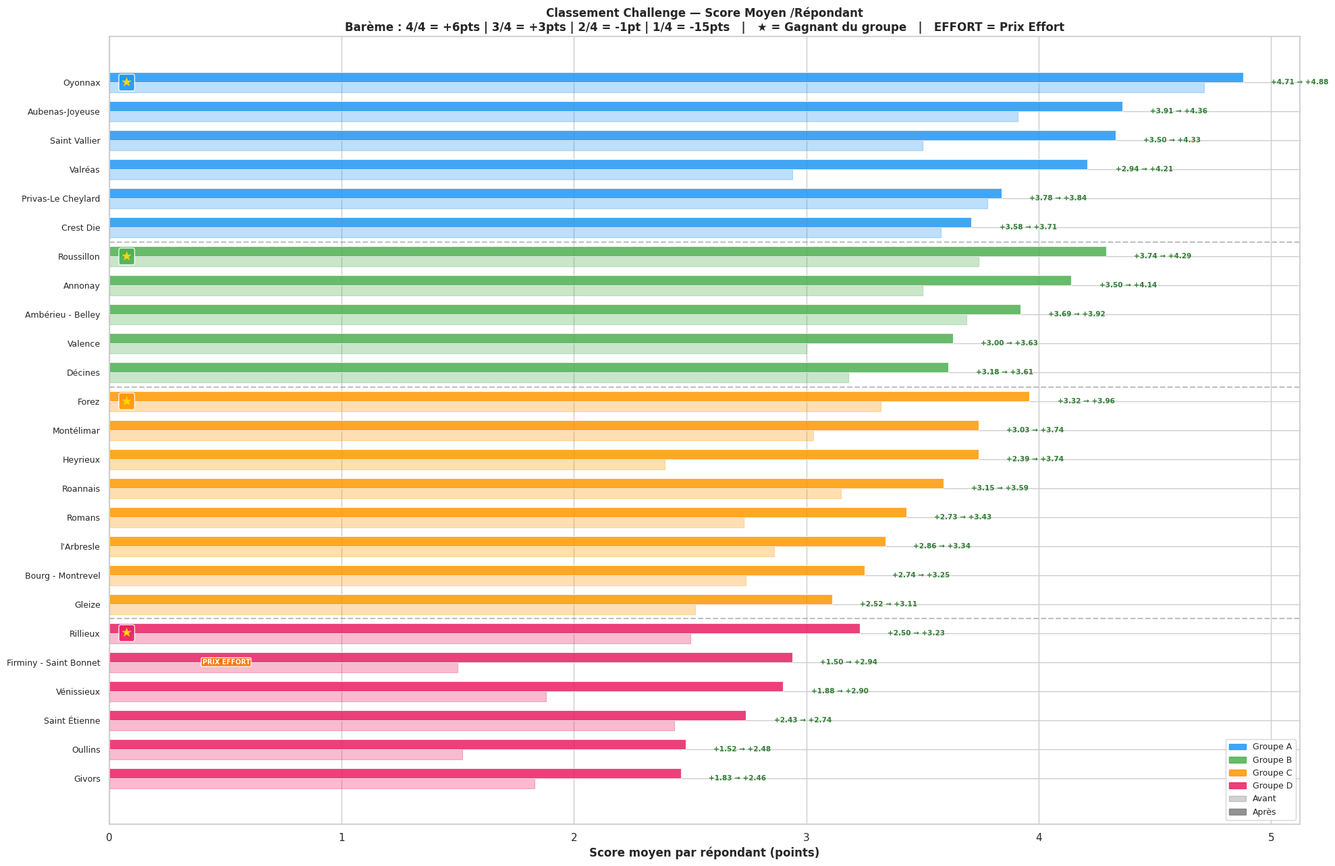

Generate this figure with matplotlib: (Note: this script raises an exception after producing the figure.)
import pandas as pd
import numpy as np
import matplotlib
matplotlib.use('Agg')
import matplotlib.pyplot as plt
import matplotlib.patches as mpatches
import seaborn as sns

np.random.seed(42)

# =============================================================================
# DONNÉES DE BASE (annuelles 2025)
# =============================================================================
data = {
    'BO': [
        'BO Forez', 'BO Roannais', 'BO Aubenas-Joyeuse', 'BO Ambérieu - Belley',
        'BO Bourg - Montrevel', 'BO Montélimar', 'BO Gleize', 'BO Heyrieux',
        'BO Roussillon', "BO l'Arbresle", 'BO Crest Die', 'BO Valence',
        'BO Privas-Le Cheylard', 'BO Romans', 'BO Décines', 'BO Saint Vallier',
        'BO Saint Étienne', 'BO Givors', 'BO Oullins', 'BO Annonay',
        'BO Valréas', 'BO Rillieux', 'BO Vénissieux', 'BO Firminy - Saint Bonnet',
        'BO Oyonnax'
    ],
    'Score_ini': [
        85.02, 85.31, 90.10, 88.89, 80.49, 82.91, 78.39, 78.61,
        90.00, 80.00, 87.41, 85.52, 87.86, 78.43, 84.96, 85.61,
        77.14, 73.91, 72.14, 88.07, 83.33, 78.95, 76.04, 74.42, 95.00
    ],
    'est_PDTS_annuel': [
        14, 16, 4, 7, 17, 11, 16, 16,
        5, 11, 8, 9, 7, 12, 8, 8,
        14, 17, 17, 5, 6, 8, 10, 10, 0
    ],
    'Enquetes_annuel': [
        1609, 1411, 1130, 1353, 1489, 1251, 1324, 1106,
        1229, 1126, 922, 1083, 755, 990, 987, 817,
        1157, 1098, 1064, 844, 571, 873, 785, 566, 285
    ],
    'Tx_rep_ini': [
        15.35, 17.36, 16.99, 13.97, 13.77, 15.91, 15.03, 16.91,
        13.02, 14.65, 15.51, 13.39, 18.54, 15.45, 13.48, 16.16,
        12.10, 12.57, 13.16, 12.91, 16.81, 10.88, 12.23, 15.19, 14.04
    ],
    'Groupe': [
        3, 3, 1, 2, 3, 3, 3, 3,
        2, 3, 1, 2, 1, 3, 2, 1,
        4, 4, 4, 2, 1, 4, 4, 4, 1
    ]
}

df = pd.DataFrame(data)

group_labels = {1: "Groupe A", 2: "Groupe B", 3: "Groupe C", 4: "Groupe D"}
colors_4 = ['#2196F3', '#4CAF50', '#FF9800', '#E91E63']

# =============================================================================
# SYSTÈME DE POINTS PAR RÉPONSE
# =============================================================================
PTS_4 = 6    # 4/4 (très satisfait)
PTS_3 = 3    # 3/4 (satisfait)
PTS_2 = -1   # 2/4 (peu satisfait)
PTS_1 = -15  # 1/4 (insatisfait / PDTS)

# CLASSEMENT = Score moyen par répondant (total pts / nb répondants)
# PRIX EFFORT = meilleure progression du score moyen, tous groupes confondus

print("=" * 90)
print("RÈGLES DU CHALLENGE")
print("=" * 90)
print(f"\n  BARÈME PAR RÉPONSE :")
print(f"    4/4 (très satisfait) : +{PTS_4} pts")
print(f"    3/4 (satisfait)      : +{PTS_3} pts")
print(f"    2/4 (peu satisfait)  : {PTS_2} pt")
print(f"    1/4 (insatisfait)    : {PTS_1} pts")
print(f"\n  CLASSEMENT = Score moyen par répondant = Total pts ÷ Nb répondants")
print(f"  → 1 gagnant par groupe = meilleur score moyen /répondant en fin de challenge")
print(f"\n  PRIX EFFORT = 1 prix unique tous groupes confondus")
print(f"  → La BO avec la plus forte progression de score moyen /répondant")
print(f"  → Récompense l'effort, pas le niveau de départ")

# =============================================================================
# RECONSTRUCTION DES NOTES 4/4, 3/4, 2/4, 1/4 PAR BO
# =============================================================================
df['Rep_annuel'] = (df['Enquetes_annuel'] * df['Tx_rep_ini'] / 100).round(0).astype(int)
df['Enq_2m'] = (df['Enquetes_annuel'] / 6).round(0).astype(int)
df['Rep_2m'] = (df['Rep_annuel'] / 6).round(0).astype(int)
df['PDTS_2m'] = (df['est_PDTS_annuel'] / 6).round(0).astype(int)

df['Tx_1'] = np.where(df['Rep_2m'] > 0, df['PDTS_2m'] / df['Rep_2m'], 0)
df['Tx_34_sum'] = df['Score_ini'] / 100 + df['Tx_1']

df['ratio_4_in_43'] = 0.40 + 0.25 * (df['Score_ini'] - 70) / 30
df['ratio_4_in_43'] = df['ratio_4_in_43'].clip(0.35, 0.65)

df['Tx_4'] = df['Tx_34_sum'] * df['ratio_4_in_43']
df['Tx_3'] = df['Tx_34_sum'] * (1 - df['ratio_4_in_43'])
df['Tx_2'] = 1 - df['Tx_4'] - df['Tx_3'] - df['Tx_1']
df['Tx_2'] = df['Tx_2'].clip(lower=0.01)

df['N4_ini'] = (df['Rep_2m'] * df['Tx_4']).round(0).astype(int)
df['N3_ini'] = (df['Rep_2m'] * df['Tx_3']).round(0).astype(int)
df['N1_ini'] = df['PDTS_2m']
df['N2_ini'] = df['Rep_2m'] - df['N4_ini'] - df['N3_ini'] - df['N1_ini']
df['N2_ini'] = df['N2_ini'].clip(lower=0)

df['Rep_2m_ini'] = df['N4_ini'] + df['N3_ini'] + df['N2_ini'] + df['N1_ini']
df['Pts_ini'] = df['N4_ini'] * PTS_4 + df['N3_ini'] * PTS_3 + df['N2_ini'] * PTS_2 + df['N1_ini'] * PTS_1
df['Score_pts_ini'] = np.where(df['Rep_2m_ini'] > 0, df['Pts_ini'] / df['Rep_2m_ini'], 0)

# =============================================================================
# SIMULATION "APRÈS CHALLENGE" (2 mois)
# =============================================================================
sim_params = {
    'BO Oyonnax':              {'delta_tx_rep': +3.5, 'pdts_fin': 0, 'convert_2_to_3': 1, 'new_rep_pct_4': 0.55, 'new_rep_pct_3': 0.35},
    'BO Aubenas-Joyeuse':      {'delta_tx_rep': +2.0, 'pdts_fin': 0, 'convert_2_to_3': 2, 'new_rep_pct_4': 0.60, 'new_rep_pct_3': 0.30},
    'BO Privas-Le Cheylard':   {'delta_tx_rep': +1.0, 'pdts_fin': 1, 'convert_2_to_3': 1, 'new_rep_pct_4': 0.50, 'new_rep_pct_3': 0.35},
    'BO Crest Die':            {'delta_tx_rep': +2.5, 'pdts_fin': 1, 'convert_2_to_3': 2, 'new_rep_pct_4': 0.55, 'new_rep_pct_3': 0.30},
    'BO Saint Vallier':        {'delta_tx_rep': +1.5, 'pdts_fin': 0, 'convert_2_to_3': 1, 'new_rep_pct_4': 0.55, 'new_rep_pct_3': 0.35},
    'BO Valréas':              {'delta_tx_rep': +3.0, 'pdts_fin': 0, 'convert_2_to_3': 1, 'new_rep_pct_4': 0.60, 'new_rep_pct_3': 0.30},

    'BO Roussillon':           {'delta_tx_rep': +2.0, 'pdts_fin': 0, 'convert_2_to_3': 1, 'new_rep_pct_4': 0.55, 'new_rep_pct_3': 0.35},
    'BO Ambérieu - Belley':    {'delta_tx_rep': +3.0, 'pdts_fin': 1, 'convert_2_to_3': 2, 'new_rep_pct_4': 0.55, 'new_rep_pct_3': 0.30},
    'BO Annonay':              {'delta_tx_rep': +2.5, 'pdts_fin': 0, 'convert_2_to_3': 1, 'new_rep_pct_4': 0.60, 'new_rep_pct_3': 0.30},
    'BO Valence':              {'delta_tx_rep': +1.5, 'pdts_fin': 1, 'convert_2_to_3': 1, 'new_rep_pct_4': 0.50, 'new_rep_pct_3': 0.35},
    'BO Décines':              {'delta_tx_rep': +3.5, 'pdts_fin': 1, 'convert_2_to_3': 2, 'new_rep_pct_4': 0.55, 'new_rep_pct_3': 0.30},

    'BO Roannais':             {'delta_tx_rep': +1.5, 'pdts_fin': 2, 'convert_2_to_3': 3, 'new_rep_pct_4': 0.50, 'new_rep_pct_3': 0.35},
    'BO Forez':                {'delta_tx_rep': +2.0, 'pdts_fin': 1, 'convert_2_to_3': 4, 'new_rep_pct_4': 0.55, 'new_rep_pct_3': 0.30},
    'BO Montélimar':           {'delta_tx_rep': +1.0, 'pdts_fin': 1, 'convert_2_to_3': 2, 'new_rep_pct_4': 0.50, 'new_rep_pct_3': 0.35},
    'BO Bourg - Montrevel':    {'delta_tx_rep': +2.5, 'pdts_fin': 2, 'convert_2_to_3': 3, 'new_rep_pct_4': 0.50, 'new_rep_pct_3': 0.30},
    "BO l'Arbresle":           {'delta_tx_rep': +1.0, 'pdts_fin': 1, 'convert_2_to_3': 2, 'new_rep_pct_4': 0.45, 'new_rep_pct_3': 0.35},
    'BO Heyrieux':             {'delta_tx_rep': +2.0, 'pdts_fin': 1, 'convert_2_to_3': 3, 'new_rep_pct_4': 0.55, 'new_rep_pct_3': 0.30},
    'BO Romans':               {'delta_tx_rep': +3.0, 'pdts_fin': 1, 'convert_2_to_3': 3, 'new_rep_pct_4': 0.55, 'new_rep_pct_3': 0.30},
    'BO Gleize':               {'delta_tx_rep': +1.5, 'pdts_fin': 2, 'convert_2_to_3': 2, 'new_rep_pct_4': 0.45, 'new_rep_pct_3': 0.35},

    'BO Rillieux':             {'delta_tx_rep': +4.0, 'pdts_fin': 1, 'convert_2_to_3': 2, 'new_rep_pct_4': 0.50, 'new_rep_pct_3': 0.30},
    'BO Saint Étienne':        {'delta_tx_rep': +2.0, 'pdts_fin': 2, 'convert_2_to_3': 2, 'new_rep_pct_4': 0.45, 'new_rep_pct_3': 0.35},
    'BO Vénissieux':           {'delta_tx_rep': +3.0, 'pdts_fin': 1, 'convert_2_to_3': 2, 'new_rep_pct_4': 0.50, 'new_rep_pct_3': 0.30},
    'BO Firminy - Saint Bonnet': {'delta_tx_rep': +2.5, 'pdts_fin': 1, 'convert_2_to_3': 1, 'new_rep_pct_4': 0.50, 'new_rep_pct_3': 0.35},
    'BO Givors':               {'delta_tx_rep': +1.5, 'pdts_fin': 2, 'convert_2_to_3': 2, 'new_rep_pct_4': 0.45, 'new_rep_pct_3': 0.35},
    'BO Oullins':              {'delta_tx_rep': +2.0, 'pdts_fin': 2, 'convert_2_to_3': 2, 'new_rep_pct_4': 0.45, 'new_rep_pct_3': 0.30},
}

results = []
for _, row in df.iterrows():
    bo = row['BO']
    s = sim_params[bo]
    enq_2m = row['Enq_2m']

    n4_i, n3_i, n2_i, n1_i = row['N4_ini'], row['N3_ini'], row['N2_ini'], row['N1_ini']
    rep_i = row['Rep_2m_ini']
    pts_i = row['Pts_ini']
    score_pts_i = row['Score_pts_ini']

    tx_rep_fin = row['Tx_rep_ini'] + s['delta_tx_rep']
    rep_fin_total = int(round(enq_2m * tx_rep_fin / 100))
    new_rep = max(0, rep_fin_total - rep_i)

    n1_f = s['pdts_fin']
    pdts_reduits = max(0, n1_i - n1_f)
    convert = min(s['convert_2_to_3'], n2_i)

    n4_from_pdts = int(round(pdts_reduits * 0.4))
    n3_from_pdts = int(round(pdts_reduits * 0.4))
    n2_from_pdts = pdts_reduits - n4_from_pdts - n3_from_pdts

    n4_base = n4_i + n4_from_pdts
    n3_base = n3_i + convert + n3_from_pdts
    n2_base = max(0, n2_i - convert + n2_from_pdts)

    n4_new = int(round(new_rep * s['new_rep_pct_4']))
    n3_new = int(round(new_rep * s['new_rep_pct_3']))
    n2_new = new_rep - n4_new - n3_new

    n4_f = n4_base + n4_new
    n3_f = n3_base + n3_new
    n2_f = max(0, n2_base + n2_new)
    rep_f = n4_f + n3_f + n2_f + n1_f

    pts_f = n4_f * PTS_4 + n3_f * PTS_3 + n2_f * PTS_2 + n1_f * PTS_1
    score_pts_f = pts_f / rep_f if rep_f > 0 else 0

    results.append({
        'BO': bo, 'Groupe': row['Groupe'], 'Enq_2m': enq_2m,
        'N4_ini': n4_i, 'N3_ini': n3_i, 'N2_ini': n2_i, 'N1_ini': n1_i,
        'Rep_ini': rep_i, 'Pts_ini': pts_i, 'Score_pts_ini': round(score_pts_i, 2),
        'Tx_rep_ini': round(row['Tx_rep_ini'], 2),
        'N4_fin': n4_f, 'N3_fin': n3_f, 'N2_fin': n2_f, 'N1_fin': n1_f,
        'Rep_fin': rep_f, 'Pts_fin': pts_f, 'Score_pts_fin': round(score_pts_f, 2),
        'Tx_rep_fin': round(tx_rep_fin, 2),
        'Delta_score_pts': round(score_pts_f - score_pts_i, 2),
    })

sim_df = pd.DataFrame(results)

# =============================================================================
# CLASSEMENT SIMPLIFIÉ
# =============================================================================
# Gagnant par groupe = meilleur score moyen /répondant en fin de challenge
sim_df['Rang'] = sim_df.groupby('Groupe')['Score_pts_fin'].rank(ascending=False, method='min').astype(int)
sim_df['Gagnant'] = sim_df['Rang'] == 1

# Prix Effort = meilleure progression tous groupes confondus
best_effort_idx = sim_df['Delta_score_pts'].idxmax()
sim_df['Prix_Effort'] = False
sim_df.loc[best_effort_idx, 'Prix_Effort'] = True

# Top 3 effort pour le tableau
top3_effort = sim_df.nlargest(3, 'Delta_score_pts')

# =============================================================================
# AFFICHAGE CONSOLE
# =============================================================================
print("\n\n" + "=" * 100)
print("SIMULATION CHALLENGE — RÉSULTATS AVANT / APRÈS (période 2 mois)")
print("=" * 100)

for g in sorted(sim_df['Groupe'].unique()):
    grp = sim_df[sim_df['Groupe'] == g].sort_values('Score_pts_fin', ascending=False)
    winner = grp.iloc[0]['BO']

    print(f"\n{'━' * 100}")
    print(f"  {group_labels[g]} ({len(grp)} BOs) — GAGNANT : {winner}")
    print(f"{'━' * 100}")

    print(f"\n  {'BO':<28} │ {'── AVANT ──':^24} │ {'── APRÈS ──':^24} │ {'RÉSULTAT':^20}")
    print(f"  {'':<28} │ {'4/4':>4} {'3/4':>4} {'2/4':>4} {'1/4':>4} {'Rép':>4} {'Moy':>6} │ {'4/4':>4} {'3/4':>4} {'2/4':>4} {'1/4':>4} {'Rép':>4} {'Moy':>6} │ {'Δ Moy':>6} {'Rang':>5} ")
    print(f"  {'─' * 28}─┼─{'─' * 24}─┼─{'─' * 24}─┼─{'─' * 20}")

    for _, r in grp.iterrows():
        name = r['BO'].replace('BO ', '')
        flag = " ★" if r['Gagnant'] else ""
        effort = " 🏅" if r['Prix_Effort'] else ""
        print(f"  {name:<28} │ "
              f"{r['N4_ini']:>4} {r['N3_ini']:>4} {r['N2_ini']:>4} {r['N1_ini']:>4} {r['Rep_ini']:>4} {r['Score_pts_ini']:>+6.2f} │ "
              f"{r['N4_fin']:>4} {r['N3_fin']:>4} {r['N2_fin']:>4} {r['N1_fin']:>4} {r['Rep_fin']:>4} {r['Score_pts_fin']:>+6.2f} │ "
              f"{r['Delta_score_pts']:>+5.2f}  {r['Rang']:>3}e{flag}{effort}")

    print()
    print(f"  Moy. score /rép : {grp['Score_pts_ini'].mean():>+.2f} → {grp['Score_pts_fin'].mean():>+.2f}")
    print(f"  PDTS : {grp['N1_ini'].sum()} → {grp['N1_fin'].sum()}")

# Podium et Prix Effort
print("\n\n" + "=" * 100)
print("PODIUM — 4 GAGNANTS + 1 PRIX EFFORT")
print("=" * 100)

for g in sorted(sim_df['Groupe'].unique()):
    w = sim_df[(sim_df['Groupe'] == g) & (sim_df['Gagnant'])].iloc[0]
    print(f"  ★ {group_labels[g]:>10} :  {w['BO']:<30}  Score: {w['Score_pts_fin']:+.2f} /rép  "
          f"(4/4: {w['N4_ini']}→{w['N4_fin']}  1/4: {w['N1_ini']}→{w['N1_fin']})")

effort_winner = sim_df[sim_df['Prix_Effort']].iloc[0]
print(f"\n  🏅 PRIX EFFORT :  {effort_winner['BO']:<30}  Progression: {effort_winner['Delta_score_pts']:+.2f} /rép  "
      f"({group_labels[effort_winner['Groupe']]})")
print(f"\n  Top 3 progression :")
for i, (_, r) in enumerate(top3_effort.iterrows()):
    print(f"    {i+1}. {r['BO']:<30}  Δ {r['Delta_score_pts']:+.2f} /rép  ({group_labels[r['Groupe']]})")

# =============================================================================
# VISUALISATIONS
# =============================================================================
sns.set_theme(style="whitegrid", font_scale=1.0)

# --- Fig 6 : Score moyen /répondant AVANT / APRÈS ---
fig, ax = plt.subplots(figsize=(20, 13))

sim_sorted = sim_df.sort_values(['Groupe', 'Score_pts_fin'], ascending=[True, False])
bar_height = 0.35

for i, (_, r) in enumerate(sim_sorted.iterrows()):
    color = colors_4[r['Groupe']-1]

    ax.barh(i + bar_height/2, r['Score_pts_ini'], height=bar_height,
            color=color, alpha=0.30, edgecolor=color, linewidth=0.8)
    ax.barh(i - bar_height/2, r['Score_pts_fin'], height=bar_height,
            color=color, alpha=0.85, edgecolor='white', linewidth=0.8)

    ax.text(max(r['Score_pts_fin'], r['Score_pts_ini']) + 0.12, i,
            f"{r['Score_pts_ini']:+.2f} → {r['Score_pts_fin']:+.2f}",
            va='center', fontsize=7.5, fontweight='bold',
            color='#2E7D32' if r['Delta_score_pts'] > 0 else '#C62828')

    if r['Gagnant']:
        ax.text(0.05, i, "★", va='center', fontsize=14, fontweight='bold', color='#FFD600',
                bbox=dict(boxstyle='round,pad=0.15', facecolor=color, alpha=0.9))
    if r['Prix_Effort']:
        ax.text(0.40, i, "PRIX EFFORT", va='center', fontsize=7, fontweight='bold', color='white',
                bbox=dict(boxstyle='round,pad=0.15', facecolor='#FF6F00', alpha=0.9))

current_g = None
for i, (_, r) in enumerate(sim_sorted.iterrows()):
    if current_g is not None and r['Groupe'] != current_g:
        ax.axhline(y=i - 0.5, color='gray', linewidth=1.5, linestyle='--', alpha=0.5)
    current_g = r['Groupe']

bo_labels = [r['BO'].replace('BO ', '') for _, r in sim_sorted.iterrows()]
ax.set_yticks(range(len(sim_sorted)))
ax.set_yticklabels(bo_labels, fontsize=9)
ax.set_xlabel('Score moyen par répondant (points)', fontsize=12, fontweight='bold')
ax.set_title(f'Classement Challenge — Score Moyen /Répondant\n'
             f'Barème : 4/4 = +{PTS_4}pts | 3/4 = +{PTS_3}pts | 2/4 = {PTS_2}pt | 1/4 = {PTS_1}pts'
             f'   |   ★ = Gagnant du groupe   |   EFFORT = Prix Effort',
             fontsize=12, fontweight='bold')
ax.invert_yaxis()

handles = [mpatches.Patch(color=colors_4[g-1], alpha=0.85, label=group_labels[g]) for g in sorted(sim_df['Groupe'].unique())]
handles.append(mpatches.Patch(color='gray', alpha=0.35, label="Avant"))
handles.append(mpatches.Patch(color='gray', alpha=0.85, label="Après"))
ax.legend(handles=handles, loc='lower right', fontsize=9)
plt.tight_layout()
plt.savefig('/workspace/06_simulation_avant_apres.png', dpi=150, bbox_inches='tight')
plt.close()

# --- Fig 7 : Décomposition des notes AVANT / APRÈS par groupe ---
fig, axes = plt.subplots(2, 2, figsize=(22, 18))

for idx, g in enumerate(sorted(sim_df['Groupe'].unique())):
    ax = axes[idx // 2][idx % 2]
    grp = sim_df[sim_df['Groupe'] == g].sort_values('Score_pts_fin', ascending=True)
    n = len(grp)
    bar_h = 0.35
    y_avant = [i + bar_h/2 + 0.05 for i in range(n)]
    y_apres = [i - bar_h/2 - 0.05 for i in range(n)]

    note_colors = {'4/4': '#1B5E20', '3/4': '#66BB6A', '2/4': '#FFA726', '1/4': '#C62828'}

    for yi, (_, r) in zip(range(n), grp.iterrows()):
        left = 0
        for val, col in [(r['N4_ini'], note_colors['4/4']), (r['N3_ini'], note_colors['3/4']),
                         (r['N2_ini'], note_colors['2/4']), (r['N1_ini'], note_colors['1/4'])]:
            ax.barh(y_avant[yi], val, left=left, height=bar_h, color=col, alpha=0.35, edgecolor='white', linewidth=0.5)
            if val > 1:
                ax.text(left + val/2, y_avant[yi], str(int(val)), ha='center', va='center', fontsize=7, color='gray')
            left += val

        left = 0
        for val, col in [(r['N4_fin'], note_colors['4/4']), (r['N3_fin'], note_colors['3/4']),
                         (r['N2_fin'], note_colors['2/4']), (r['N1_fin'], note_colors['1/4'])]:
            ax.barh(y_apres[yi], val, left=left, height=bar_h, color=col, alpha=0.85, edgecolor='white', linewidth=0.5)
            if val > 1:
                ax.text(left + val/2, y_apres[yi], str(int(val)), ha='center', va='center', fontsize=7, fontweight='bold', color='white')
            left += val

        suffix = ""
        if r['Gagnant']:
            suffix = " [1er]"
        if r['Prix_Effort']:
            suffix += " [EFFORT]"
        ax.text(left + 1, yi, f"{r['Score_pts_ini']:+.2f} → {r['Score_pts_fin']:+.2f}{suffix}",
                va='center', fontsize=8, fontweight='bold')

    bo_short = [bo.replace('BO ', '') for bo in grp['BO']]
    ax.set_yticks(range(n))
    ax.set_yticklabels(bo_short, fontsize=9)
    ax.set_xlabel('Nombre de répondants par note', fontsize=10)

    winner = grp[grp['Gagnant']].iloc[0]['BO'].replace('BO ', '') if grp['Gagnant'].any() else ''
    ax.set_title(f"{group_labels[g]} — ★ Gagnant : {winner}", fontsize=12, fontweight='bold', color=colors_4[g-1])

    handles_notes = [mpatches.Patch(color=note_colors[n], alpha=0.85, label=n) for n in ['4/4', '3/4', '2/4', '1/4']]
    handles_notes.append(mpatches.Patch(color='gray', alpha=0.35, label='Avant'))
    handles_notes.append(mpatches.Patch(color='gray', alpha=0.85, label='Après'))
    ax.legend(handles=handles_notes, fontsize=7, loc='lower right', ncol=3)

plt.suptitle(f'Détail des Notes AVANT / APRÈS par BO — Score = Total pts ÷ Nb répondants\n'
             f'4/4 = +{PTS_4}pts | 3/4 = +{PTS_3}pts | 2/4 = {PTS_2}pt | 1/4 = {PTS_1}pts',
             fontsize=13, fontweight='bold')
plt.tight_layout()
plt.savefig('/workspace/07_decomposition_scoring.png', dpi=150, bbox_inches='tight')
plt.close()

# --- Fig 8 : Classement final + Prix Effort ---
fig, axes = plt.subplots(1, 2, figsize=(20, 10))

# 8a : Classement par score final
ax = axes[0]
sim_ranked = sim_df.sort_values('Score_pts_fin', ascending=True)
colors_c = [colors_4[r['Groupe']-1] for _, r in sim_ranked.iterrows()]
bo_labels = [r['BO'].replace('BO ', '') for _, r in sim_ranked.iterrows()]

bars = ax.barh(range(len(sim_ranked)), sim_ranked['Score_pts_fin'], color=colors_c, alpha=0.85, edgecolor='white')
for i, (_, r) in enumerate(sim_ranked.iterrows()):
    flag = " ★" if r['Gagnant'] else ""
    ax.text(r['Score_pts_fin'] + 0.05, i, f"{r['Score_pts_fin']:+.2f}{flag}", fontsize=8, va='center', fontweight='bold')

ax.set_yticks(range(len(sim_ranked)))
ax.set_yticklabels(bo_labels, fontsize=8)
ax.set_xlabel('Score moyen /répondant (pts)', fontsize=11, fontweight='bold')
ax.set_title('Classement — Score Final\n★ = Gagnant du groupe', fontsize=12, fontweight='bold')
handles = [mpatches.Patch(color=colors_4[g-1], label=group_labels[g]) for g in sorted(sim_df['Groupe'].unique())]
ax.legend(handles=handles, fontsize=9, loc='lower right')

# 8b : Classement par progression (Prix Effort)
ax = axes[1]
sim_effort = sim_df.sort_values('Delta_score_pts', ascending=True)
colors_e = [colors_4[r['Groupe']-1] for _, r in sim_effort.iterrows()]
bo_labels_e = [r['BO'].replace('BO ', '') for _, r in sim_effort.iterrows()]

bars = ax.barh(range(len(sim_effort)), sim_effort['Delta_score_pts'], color=colors_e, alpha=0.85, edgecolor='white')
for i, (_, r) in enumerate(sim_effort.iterrows()):
    if r['Prix_Effort']:
        ax.text(r['Delta_score_pts'] + 0.02, i, f"{r['Delta_score_pts']:+.2f} PRIX EFFORT", fontsize=8, va='center', fontweight='bold', color='#E65100')
    else:
        ax.text(r['Delta_score_pts'] + 0.02, i, f"{r['Delta_score_pts']:+.2f}", fontsize=8, va='center', fontweight='bold')

ax.set_yticks(range(len(sim_effort)))
ax.set_yticklabels(bo_labels_e, fontsize=8)
ax.set_xlabel('Progression du score moyen /répondant (pts)', fontsize=11, fontweight='bold')
ax.set_title('Classement — Progression (Prix Effort)\nPRIX EFFORT = meilleure progression tous groupes', fontsize=12, fontweight='bold')
ax.legend(handles=handles, fontsize=9, loc='lower right')

plt.suptitle('5 Prix : 4 Gagnants de groupe + 1 Prix Effort', fontsize=14, fontweight='bold')
plt.tight_layout()
plt.savefig('/workspace/08_vue_ensemble_simulation.png', dpi=150, bbox_inches='tight')
plt.close()

# --- Fig 9 : Tableaux de résultats par groupe ---
for g in sorted(sim_df['Groupe'].unique()):
    grp = sim_df[sim_df['Groupe'] == g].sort_values('Score_pts_fin', ascending=False)
    letter = chr(64 + g)

    fig, ax = plt.subplots(figsize=(20, max(3, len(grp) * 0.9 + 2.5)))
    ax.axis('off')

    col_labels = ['BO', 'Enq\n/2m',
                  '4/4\nAvant', '3/4\nAvant', '2/4\nAvant', '1/4\nAvant', 'Rép\nAvant', 'Score\nAvant',
                  '4/4\nAprès', '3/4\nAprès', '2/4\nAprès', '1/4\nAprès', 'Rép\nAprès', 'Score\nAprès',
                  'Δ Score', 'Rang']

    table_data = []
    cell_colors = []
    for _, r in grp.iterrows():
        name = r['BO'].replace('BO ', '')
        rang_str = '★ 1er' if r['Gagnant'] else f"{r['Rang']}e"
        if r['Prix_Effort']:
            rang_str += ' EFFORT'
        row_data = [
            name, str(r['Enq_2m']),
            str(r['N4_ini']), str(r['N3_ini']), str(r['N2_ini']), str(r['N1_ini']),
            str(r['Rep_ini']), f"{r['Score_pts_ini']:+.2f}",
            str(r['N4_fin']), str(r['N3_fin']), str(r['N2_fin']), str(r['N1_fin']),
            str(r['Rep_fin']), f"{r['Score_pts_fin']:+.2f}",
            f"{r['Delta_score_pts']:+.2f}", rang_str
        ]
        table_data.append(row_data)

        if r['Gagnant']:
            row_colors = ['#FFF9C4'] * len(col_labels)
        elif r['Prix_Effort']:
            row_colors = ['#FFE0B2'] * len(col_labels)
        else:
            row_colors = ['#FAFAFA'] * len(col_labels)
        cell_colors.append(row_colors)

    table = ax.table(cellText=table_data, colLabels=col_labels, cellLoc='center',
                     loc='center', cellColours=cell_colors)
    table.auto_set_font_size(False)
    table.set_fontsize(9)
    table.scale(1, 1.6)

    for (row, col), cell in table.get_celld().items():
        if row == 0:
            cell.set_facecolor(colors_4[g-1])
            cell.set_text_props(color='white', fontweight='bold', fontsize=8)
            cell.set_edgecolor('white')
        else:
            cell.set_edgecolor('#E0E0E0')
            if col == 5 and row > 0:
                val = int(table_data[row-1][col])
                if val >= 3: cell.set_facecolor('#FFCDD2')
            if col == 11 and row > 0:
                val = int(table_data[row-1][col])
                if val >= 2: cell.set_facecolor('#FFCDD2')
                elif val <= 1: cell.set_facecolor('#C8E6C9')

    winner = grp.iloc[0]['BO'].replace('BO ', '')
    ax.set_title(f"{group_labels[g]} — ★ Gagnant : {winner}\n"
                 f"Classement = meilleur score moyen /répondant  |  "
                 f"4/4 = +{PTS_4}  |  3/4 = +{PTS_3}  |  2/4 = {PTS_2}  |  1/4 = {PTS_1}",
                 fontsize=11, fontweight='bold', color=colors_4[g-1], pad=20)
    plt.tight_layout()
    plt.savefig(f'/workspace/09_{letter}_tableau_resultats.png', dpi=150, bbox_inches='tight')
    plt.close()

# Export CSV
export_cols = ['BO', 'Groupe', 'Enq_2m',
               'N4_ini', 'N3_ini', 'N2_ini', 'N1_ini', 'Rep_ini', 'Pts_ini', 'Score_pts_ini',
               'N4_fin', 'N3_fin', 'N2_fin', 'N1_fin', 'Rep_fin', 'Pts_fin', 'Score_pts_fin',
               'Delta_score_pts', 'Rang', 'Gagnant', 'Prix_Effort']
sim_df[export_cols].sort_values(['Groupe', 'Score_pts_fin'], ascending=[True, False]).to_csv(
    '/workspace/simulation_resultats.csv', index=False, sep=';')

print(f"\nFichier CSV exporté: simulation_resultats.csv")
print(f"Graphiques exportés: 06, 07, 08, 09_A/B/C/D")
